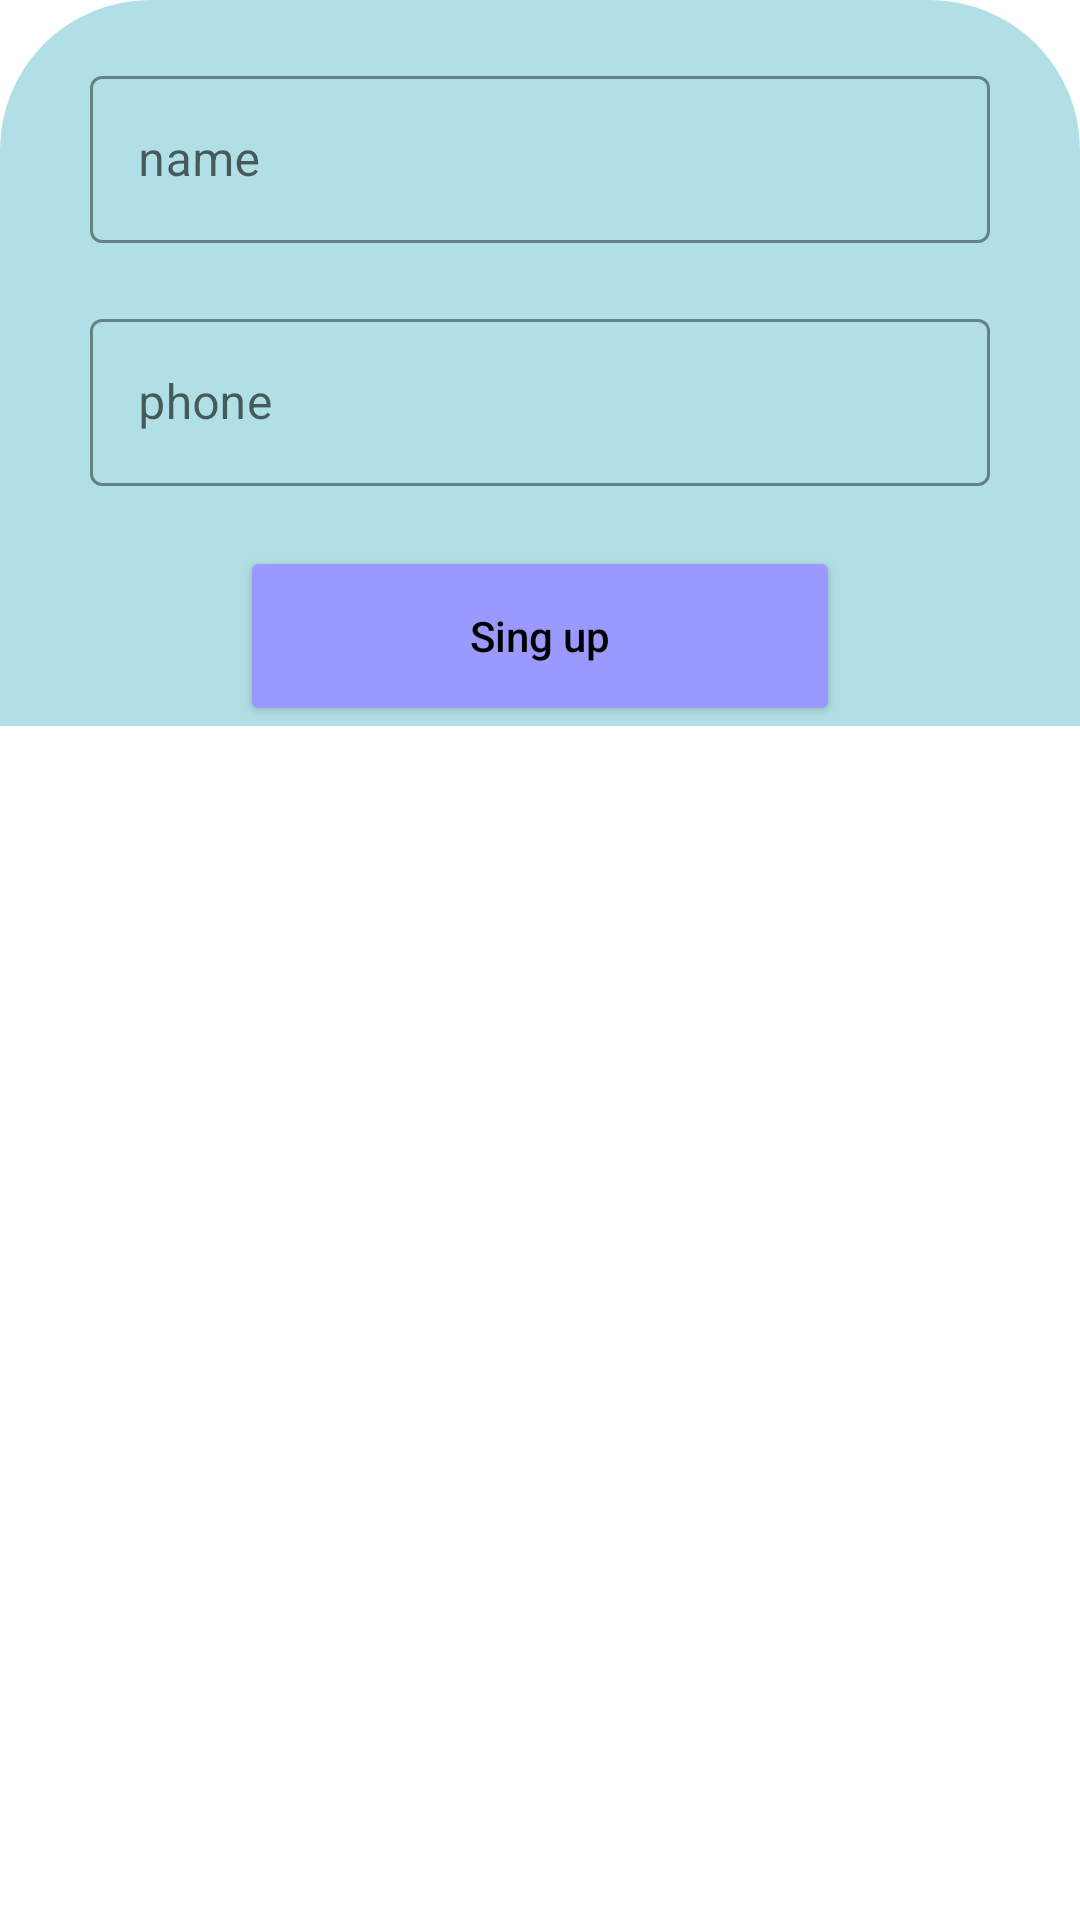

Produce the Android XML layout that renders to this screen, including the resource entries it uses.
<!-- AndroidManifest.xml: application theme Theme.Assingment_android_networking -->
<!-- res/layout/layout_update.xml -->
<?xml version="1.0" encoding="utf-8"?>
<RelativeLayout xmlns:android="http://schemas.android.com/apk/res/android"
    xmlns:app="http://schemas.android.com/apk/res-auto"
    xmlns:tools="http://schemas.android.com/tools"
    android:layout_width="match_parent"
    android:layout_height="wrap_content"
    android:orientation="vertical"
    >

    <LinearLayout
        android:layout_width="match_parent"
        android:layout_height="wrap_content"

        android:gravity="center"
        android:orientation="vertical"
        android:background="@drawable/shape">




        <com.google.android.material.textfield.TextInputLayout
            style="@style/Widget.MaterialComponents.TextInputLayout.OutlinedBox"
            android:layout_width="300dp"
            android:layout_height="wrap_content"
            android:layout_marginTop="20dp"
            app:boxStrokeColor="@color/black"
            app:hintTextColor="@color/black"
            >

            <com.google.android.material.textfield.TextInputEditText
                android:id="@+id/edt_update_userName"
                android:layout_width="match_parent"
                android:layout_height="wrap_content"
                android:hint="name"
                android:inputType="textEmailAddress"
                android:textColor="@color/black"
                android:textColorHint="@color/black"
                android:textCursorDrawable="@null" />
        </com.google.android.material.textfield.TextInputLayout>
        <com.google.android.material.textfield.TextInputLayout
            style="@style/Widget.MaterialComponents.TextInputLayout.OutlinedBox"
            android:layout_width="300dp"
            android:layout_height="wrap_content"
            android:layout_marginTop="20dp"
            app:boxStrokeColor="@color/black"
            app:hintTextColor="@color/black"
            >

            <com.google.android.material.textfield.TextInputEditText
                android:id="@+id/update_userPhone"
                android:layout_width="match_parent"
                android:layout_height="wrap_content"
                android:hint="phone"
                android:layout_marginTop="10dp"
                android:inputType="textEmailAddress"
                android:textColor="@color/black"
                android:textColorHint="@color/black"
                android:textCursorDrawable="@null" />
        </com.google.android.material.textfield.TextInputLayout>


        <Button
            android:id="@+id/btn_Update"
            android:layout_width="200dp"
            android:layout_height="60dp"
            android:layout_marginTop="20dp"
            android:backgroundTint="@color/blue_1"
            android:text="Sing up"
            android:textAllCaps="false"
            android:textColor="@color/black" />


    </LinearLayout>




</RelativeLayout>
<!-- resources referenced by this layout -->
<resources>
  <color name="black">#FF000000</color>
  <color name="blue_1">#9999FF</color>
  <!-- drawable shape (drawable) -->
  <?xml version="1.0" encoding="utf-8"?>
  <shape xmlns:android="http://schemas.android.com/apk/res/android"
      >
      <solid
          android:color="@color/blue_2"/>
      <corners
        android:topLeftRadius="50dp"
          android:topRightRadius="50dp"
  
          />
  
  </shape>
  <style name="Theme.Assingment_android_networking" parent="Theme.MaterialComponents.DayNight.DarkActionBar">
          
          <item name="colorPrimary">@color/purple_500</item>
          <item name="colorPrimaryVariant">@color/purple_700</item>
          <item name="colorOnPrimary">@color/white</item>
          
          <item name="colorSecondary">@color/teal_200</item>
          <item name="colorSecondaryVariant">@color/teal_700</item>
          <item name="colorOnSecondary">@color/black</item>
          
          <item name="android:statusBarColor">?attr/colorPrimaryVariant</item>
          
      </style>
  <color name="blue_2">#B0E0E6</color>
  <color name="purple_500">#FF6200EE</color>
  <color name="purple_700">#FF3700B3</color>
  <color name="white">#FFFFFFFF</color>
  <color name="teal_200">#FF03DAC5</color>
  <color name="teal_700">#FF018786</color>
</resources>
